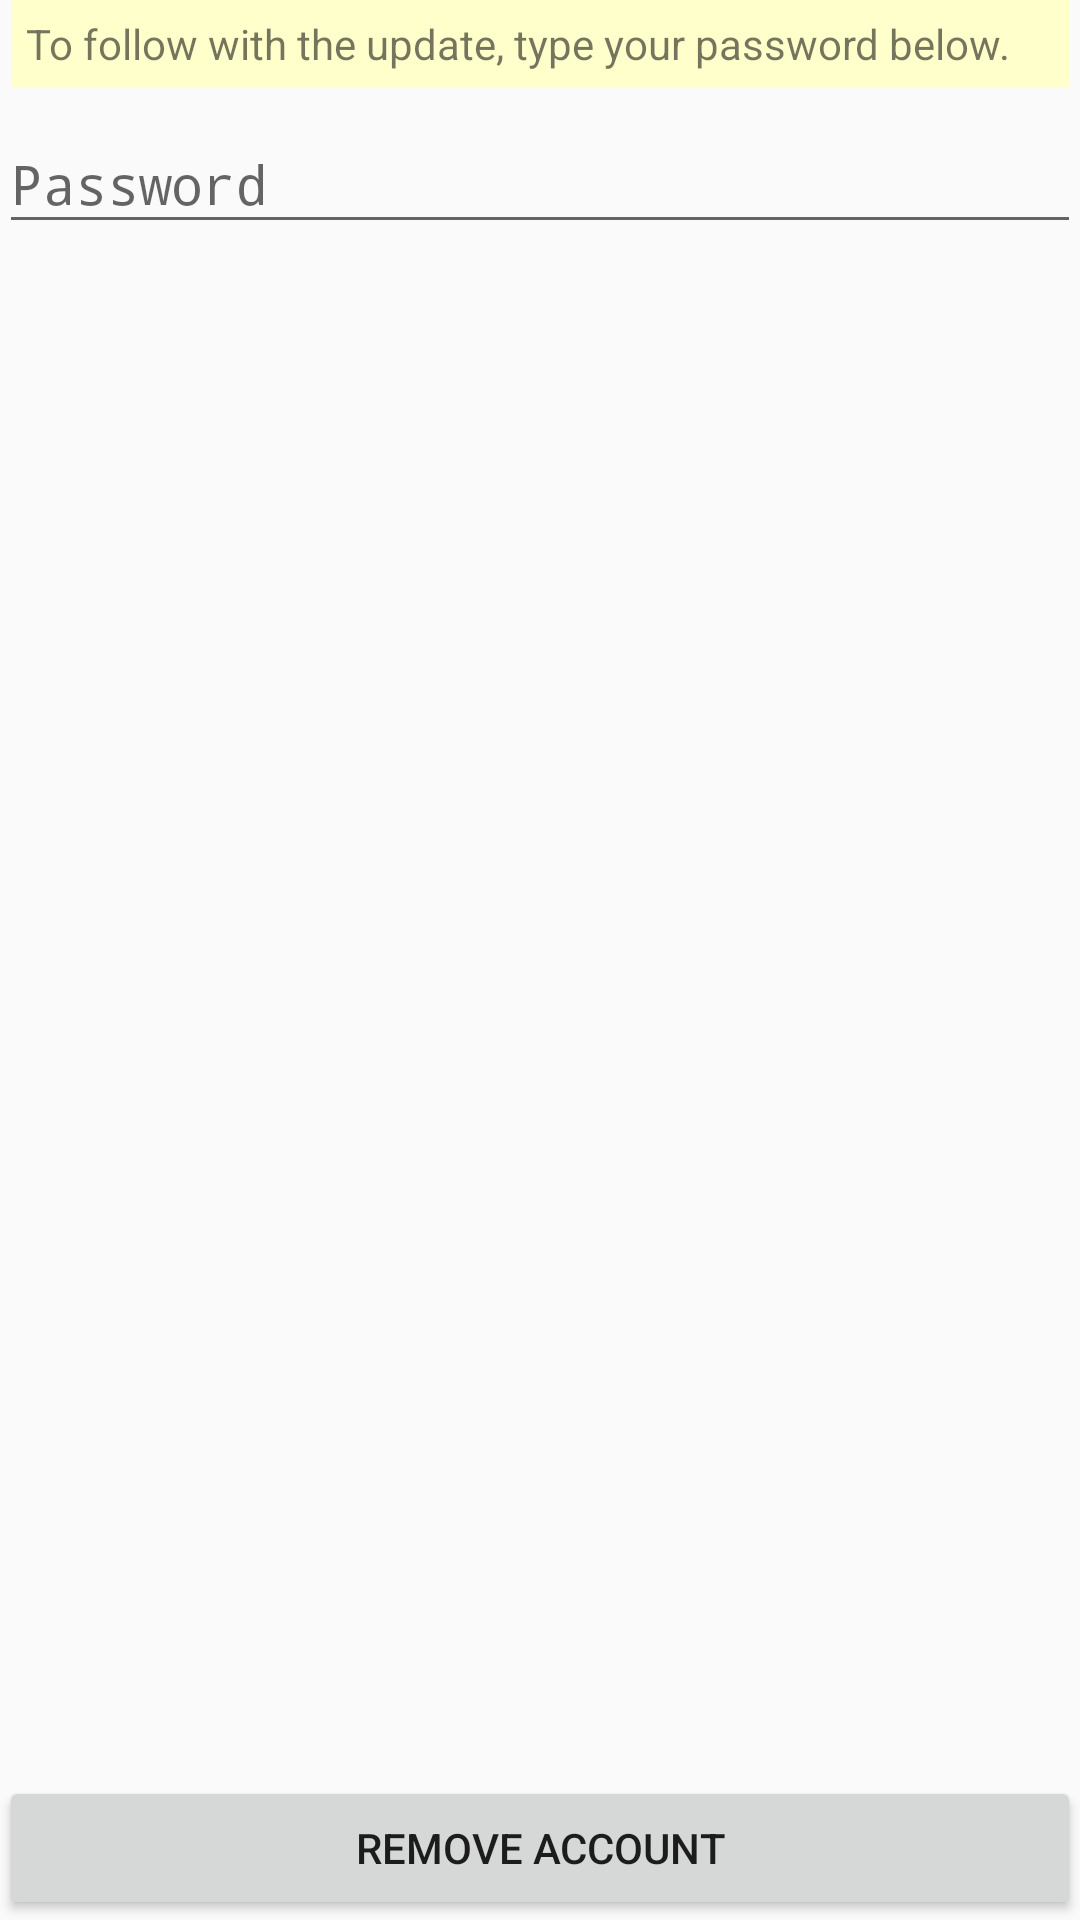

Produce the Android XML layout that renders to this screen, including the resource entries it uses.
<!-- AndroidManifest.xml: application theme MyMaterialTheme -->
<!-- res/layout/content_remove_user.xml -->
<?xml version="1.0" encoding="utf-8"?>
<ScrollView xmlns:android="http://schemas.android.com/apk/res/android"
    xmlns:app="http://schemas.android.com/apk/res-auto"
    xmlns:tools="http://schemas.android.com/tools"
    android:layout_width="match_parent"
    android:layout_height="match_parent"
    android:fillViewport="true"
    app:layout_behavior="@string/appbar_scrolling_view_behavior"
    tools:context=".activities.RemoveUserActivity"
    tools:showIn="@layout/activity_remove_user">

    <RelativeLayout
        android:layout_width="match_parent"
        android:layout_height="wrap_content"
        android:paddingBottom="@dimen/activity_vertical_margin"
        android:paddingLeft="@dimen/activity_horizontal_margin"
        android:paddingRight="@dimen/activity_horizontal_margin"
        android:paddingTop="@dimen/activity_vertical_margin">

        <TextView
            android:padding="5dp"
            android:background="#ffc"
            android:layout_marginRight="4dp"
            android:layout_marginLeft="4dp"
            android:id="@+id/tv_info"
            android:layout_width="match_parent"
            android:layout_height="wrap_content"
            android:text="@string/password_info"/>

        <android.support.design.widget.TextInputLayout
            android:id="@+id/til_password"
            android:layout_below="@+id/tv_info"
            android:layout_width="match_parent"
            android:layout_height="wrap_content">
            <EditText
                android:id="@+id/password"
                android:layout_width="match_parent"
                android:layout_height="wrap_content"
                android:hint="@string/prompt_password"
                android:imeActionId="@+id/sign_up"
                android:imeActionLabel="@string/action_sign_up_short"
                android:imeOptions="actionUnspecified"
                android:inputType="textPassword"
                android:maxLines="1" />
        </android.support.design.widget.TextInputLayout>

        <Button
            android:id="@+id/bt_logout"
            android:layout_alignParentStart="true"
            android:layout_alignParentBottom="true"
            android:onClick="update"
            android:gravity="center"
            android:text="@string/remove_user"
            android:layout_width="match_parent"
            android:layout_height="wrap_content" />
    </RelativeLayout>
</ScrollView>
<!-- res/layout/activity_remove_user.xml (included above) -->
<?xml version="1.0" encoding="utf-8"?>
<RelativeLayout
    xmlns:android="http://schemas.android.com/apk/res/android"
    xmlns:app="http://schemas.android.com/apk/res-auto"
    xmlns:tools="http://schemas.android.com/tools"
    android:layout_width="match_parent"
    android:layout_height="match_parent"
    android:fitsSystemWindows="true"
    tools:context=".activities.RemoveUserActivity">

    <android.support.design.widget.AppBarLayout
        android:layout_width="match_parent"
        android:layout_height="wrap_content"
        android:theme="@style/AppTheme.AppBarOverlay">

        <android.support.v7.widget.Toolbar
            android:id="@+id/toolbar"
            android:layout_width="match_parent"
            android:layout_height="?attr/actionBarSize"
            android:background="?attr/colorPrimary"
            app:popupTheme="@style/AppTheme.PopupOverlay" />

    </android.support.design.widget.AppBarLayout>

    <include layout="@layout/content_remove_user" />

</RelativeLayout>
<!-- resources referenced by this layout -->
<resources>
  <string name="action_sign_up_short">Record</string>
  <string name="password_info">To follow with the update, type your password below.</string>
  <string name="prompt_password">Password</string>
  <string name="remove_user">Remove account</string>
  <style name="AppTheme.AppBarOverlay" parent="ThemeOverlay.AppCompat.Dark.ActionBar" />
  <style name="AppTheme.PopupOverlay" parent="ThemeOverlay.AppCompat.Light" />
  <style name="MyMaterialTheme" parent="MyMaterialTheme.Base">
  
      </style>
  <style name="MyMaterialTheme.Base" parent="Theme.AppCompat.Light.DarkActionBar">
          <item name="windowNoTitle">true</item>
          <item name="windowActionBar">false</item>
          <item name="colorPrimary">@color/colorPrimary</item>
          <item name="colorPrimaryDark">@color/colorPrimaryDark</item>
          <item name="colorAccent">@color/colorAccent</item>
      </style>
  <color name="colorPrimary">#3F51B5</color>
  <color name="colorPrimaryDark">#303F9F</color>
  <color name="colorAccent">#FF8690CA</color>
</resources>
